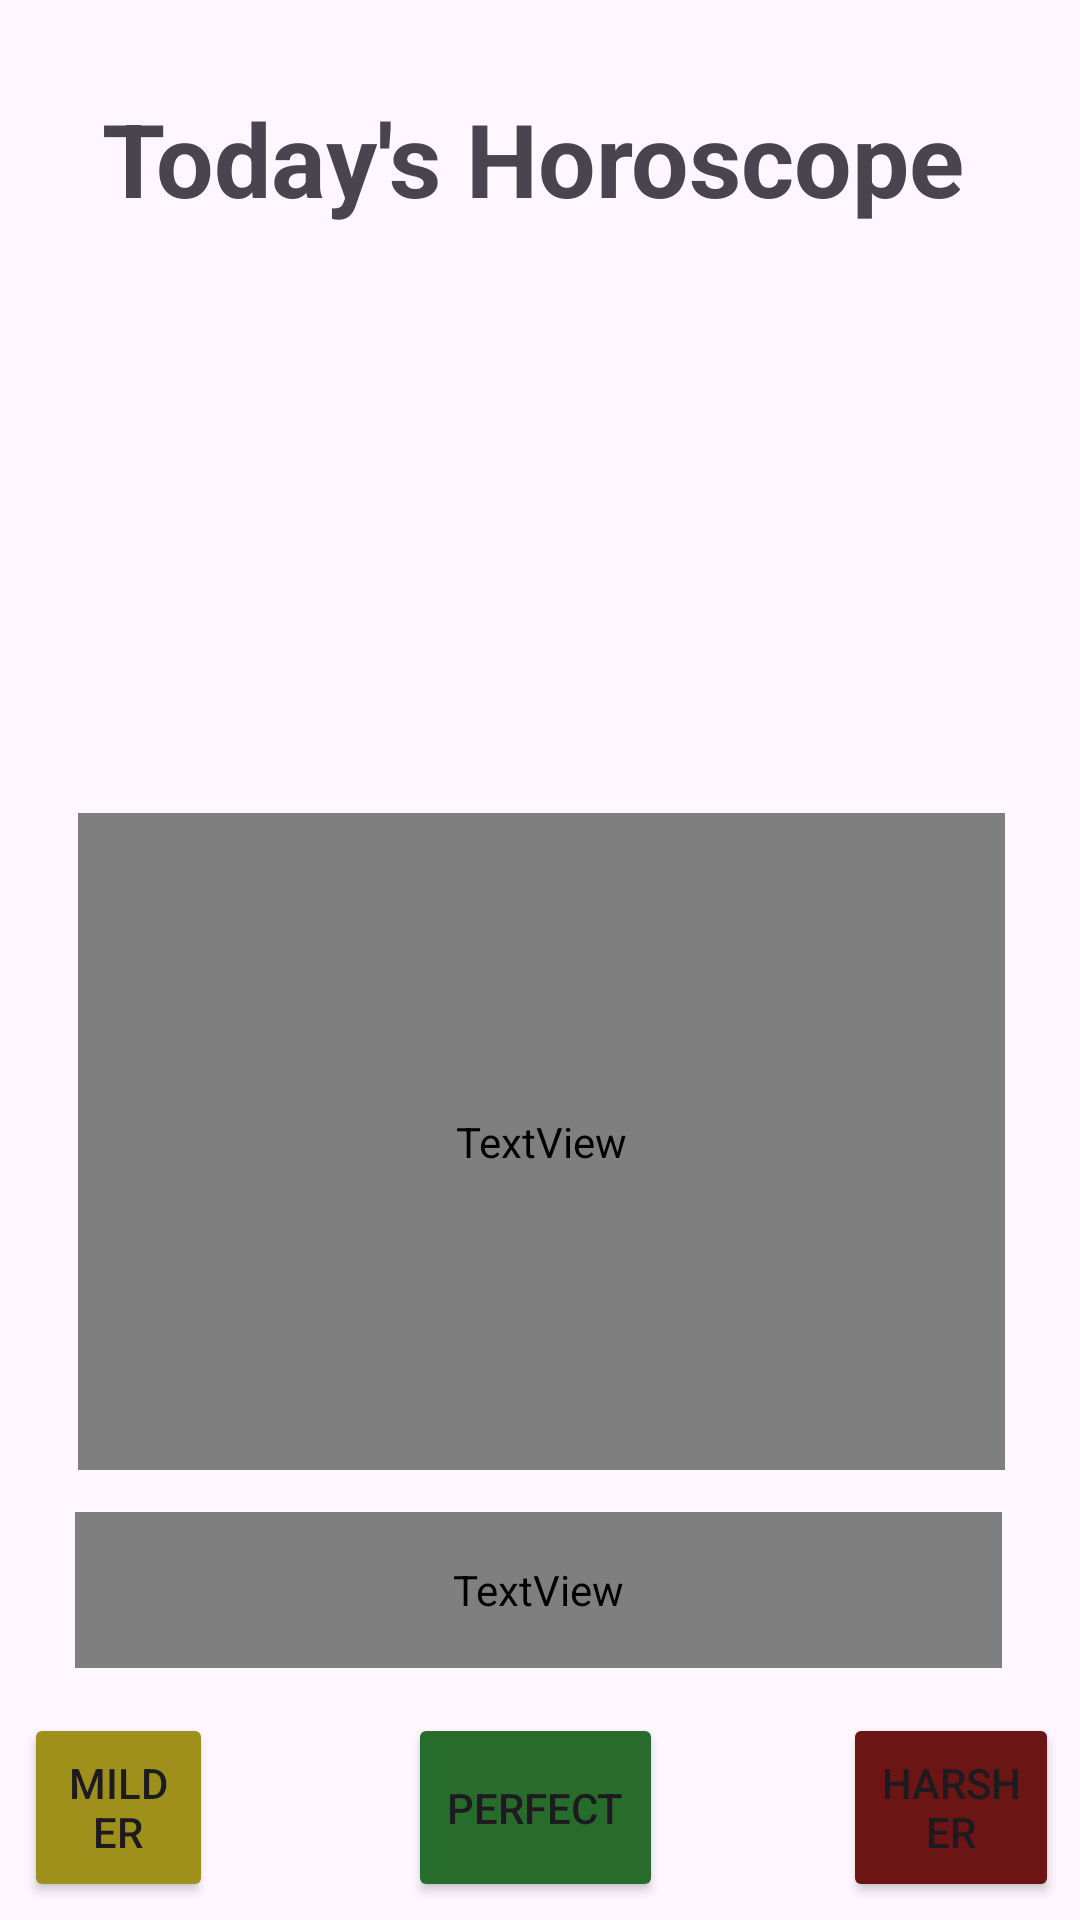

Write the Android layout XML for this screen, with the resource values it uses.
<!-- AndroidManifest.xml: application theme Theme.TrueAstrology -->
<!-- res/layout/pred_result_page.xml -->
<?xml version="1.0" encoding="utf-8"?>
<RelativeLayout xmlns:android="http://schemas.android.com/apk/res/android"
    android:id="@+id/relative_layout"
    xmlns:tools="http://schemas.android.com/tools"
    android:layout_width="match_parent"
    android:layout_height="match_parent"
    android:background="@color/Black">

    <Button
        android:id="@+id/harsher"
        android:layout_width="136dp"
        android:layout_height="63dp"
        android:layout_alignParentStart="true"
        android:layout_alignParentEnd="true"
        android:layout_alignParentBottom="true"
        android:layout_marginStart="281dp"
        android:layout_marginEnd="7dp"
        android:layout_marginBottom="6dp"
        android:backgroundTint="#6C1515"
        android:onClick="harsherButton"
        android:text="Harsher"
        android:visibility="visible" />

    <Button
        android:id="@+id/perfect"
        android:layout_width="136dp"
        android:layout_height="63dp"
        android:layout_alignParentStart="true"
        android:layout_alignParentEnd="true"
        android:layout_alignParentBottom="true"
        android:layout_marginStart="136dp"
        android:layout_marginEnd="139dp"
        android:layout_marginBottom="6dp"
        android:backgroundTint="#286C2B"
        android:onClick="backClick"
        android:text="Perfect"
        android:visibility="visible" />

    <Button
        android:id="@+id/milder"
        android:layout_width="136dp"
        android:layout_height="63dp"
        android:layout_alignParentStart="true"
        android:layout_alignParentEnd="true"
        android:layout_alignParentBottom="true"
        android:layout_marginStart="8dp"
        android:layout_marginEnd="289dp"
        android:layout_marginBottom="6dp"
        android:backgroundTint="#9E901B"
        android:onClick="milderButton"
        android:text="Milder"
        android:visibility="visible" />

    <TextView
        android:id="@+id/Result"
        android:layout_width="292dp"
        android:layout_height="67dp"
        android:layout_centerHorizontal="true"
        android:layout_marginTop="30dp"
        android:text="Today's Horoscope"
        android:textStyle="bold"
        android:textSize="34sp" />

    <ImageView
        android:id="@+id/predictionImage"
        android:layout_width="357dp"
        android:layout_height="247dp"
        android:layout_marginStart="40dp"
        android:layout_marginTop="100dp"
        android:layout_marginEnd="29dp"
        android:layout_marginBottom="300dp" />

    <TextView
        android:id="@+id/PredictionText"
        android:layout_width="360dp"
        android:layout_height="219dp"
        android:layout_alignParentStart="true"
        android:layout_alignParentEnd="true"
        android:layout_alignParentBottom="true"
        android:layout_marginStart="26dp"
        android:layout_marginEnd="25dp"
        android:layout_marginBottom="150dp"
        android:textAlignment="center"
        android:textColor="@color/Beige"
        android:textSize="20sp"
        android:textStyle="italic"
        tools:layout_marginLeft="50dp" />

    <TextView
        android:id="@+id/feedbackText"
        android:layout_width="wrap_content"
        android:layout_height="52dp"
        android:layout_alignParentStart="true"
        android:layout_alignParentEnd="true"
        android:layout_alignParentBottom="true"
        android:layout_marginStart="25dp"
        android:layout_marginEnd="26dp"
        android:layout_marginBottom="84dp"
        android:text="Too harsh? Too mild?"
        android:textAlignment="center"
        android:textColor="@color/Beige"
        android:textSize="20sp"
        android:textStyle="italic"
        tools:layout_marginLeft="50dp" />

</RelativeLayout>
<!-- resources referenced by this layout -->
<resources>
  <style name="Theme.TrueAstrology" parent="Base.Theme.TrueAstrology" />
  <style name="Base.Theme.TrueAstrology" parent="Theme.Material3.DayNight.NoActionBar">
          
          
      </style>
</resources>
